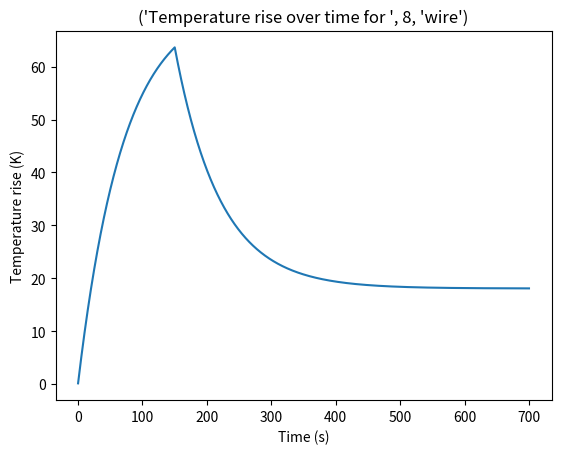

The matplotlib source for this figure:
# -*- coding: utf-8 -*-
"""
Created on Fri Sep 13 09:40:27 2019

@author: e.handford
"""
from time import sleep
import matplotlib.pyplot as plt
#The purpose of this script is to calculate the operating temperature of wire
#for use in STM-P0
#DC CURRENTS ONLY

#assumptions:
#ambient air flow at 2ms^-1
#wire surface area >> wire cross sectional area
#wire used is copper
#wire used will not be lower than 0 awg


# user input
awg                            = 8# awg of wire
voltage                        = 40.8 # voltage (V)
current                        = 120 # current (A)
cruise_current                 = 60
length                         = 1  # length (m)
time                           = 700 # time (s) - flight time total
takeoff_time                   = 150 # time(s)
# second_takeoff_time            = 15  
max_allowable_temperature_rise = 60 # max allowable temperature rise of wire (K)




# fixed parameters
density                 = 8960          # Kg/m^3 - density of copper
specific_heat_capacity  = 385           # J/Kg.K - specific heat capacity of copper
resistivity             = 1.72*10**-8   # ohm*m  - resistivity of copper

thermal_transmittance   = 40          #thermal transmittance (W)/((m^2)*(K))
#note - a value of 25 is approx a 2ms^-1 ambient air flow of dry air - worst case
#a value of 40 is what is used by RAYCHEM for internal wiring

#calculated parameters
wire_diameter               = 0           #wire diameter in mm
wire_area                   = 0           #wire area in mm^2
resistance_of_wire_per_km   = 0           #wire resistance per km
resistance_of_wire          = 0           #wire resistance in ohms
volume_of_wire              = 0           #wire volume in m^3
mass_of_wire                = 0           #wire mass in Kg
power_loss                  = 0           #power loss through in Watts
wire_circumference          = 0           #wire circumference in m
wire_surface_area           = 0           #wire surface area (m^2)
instantaneous_temp_rise     = 0           #temp rise of wire in a single instance (K)
thermal_dissapation         = 0           #heat dissapation of wire (j)
delta_t                     = 0           #temperature rise of wire (K)


takeoff_current = current



def wire_diameter_cal(awg):
    return 0.127*(92**((36-awg)/39))
        
def wire_area_cal(awg):
    return (0.127*(92**((36-awg)/39)))*(0.127*(92**((36-awg)/39)))*3.14159/4

def resistance_of_wire_per_km_cal(resistivity , wire_area ):
    return 10**9*(1.72*(10**(-8)))/wire_area

def resistance_of_wire_cal(resistivity , wire_area , length):
    return length*(10**9*(1.72*(10**(-8)))/wire_area)/1000
    
def volume_of_wire_cal(length , wire_area):
    return length*wire_area/1000000

def mass_of_wire_cal(density , volume_of_wire):
    return density*volume_of_wire

def power_loss_cal(resistance_of_wire , current):
    return current*current*resistance_of_wire
    
def wire_circumference_cal(wire_diameter):
    return wire_diameter*3.14159/1000

def wire_surface_area_cal(length , wire_circumference):
    return length*wire_circumference

def instantaneous_temp_rise_cal(time , specific_heat_capacity , mass_of_wire , power_loss):
    return power_loss*time/(specific_heat_capacity*mass_of_wire)

def thermal_dissapation_cal(wire_surface_area , thermal_transmittance , delta_t ):
    return wire_surface_area*thermal_transmittance*delta_t
    
    
wire_diameter = wire_diameter_cal(awg)
print("wire_diameter = " , wire_diameter)

wire_area = wire_area_cal(awg)
print("wire_area = " , wire_area)

resistance_of_wire_per_km = resistance_of_wire_per_km_cal(resistivity , wire_area)
print("resistance of wire per km = " , resistance_of_wire_per_km)

resistance_of_wire = resistance_of_wire_cal(resistivity , wire_area , length)
print("resistance_of_wire" , resistance_of_wire)

volume_of_wire = volume_of_wire_cal(length , wire_area)
print("volume of wire" , volume_of_wire)

mass_of_wire = mass_of_wire_cal(density, volume_of_wire)
print("mass of wire" , mass_of_wire)


power_loss = power_loss_cal(resistance_of_wire , current)
print("power loss" , power_loss)

wire_circumference = wire_circumference_cal(wire_diameter)
print("wire circumference" , wire_circumference)

wire_surface_area = wire_surface_area_cal(length , wire_circumference)
print("wire_surface_area" , wire_surface_area)

instantaneous_temp_rise = instantaneous_temp_rise_cal(time , specific_heat_capacity , mass_of_wire , power_loss)
print("un-adjusted instantaneous_temp_rise" , instantaneous_temp_rise)

thermal_dissapation = thermal_dissapation_cal(wire_surface_area , thermal_transmittance , instantaneous_temp_rise)
print("un-adjusted thermal dissapation" , thermal_dissapation)




time_step = 0.1
time_sum = 0
wire_temp = 0
i = 0
temp_list =  []
time_list = []


while i < (time-time_step):
    if i >= takeoff_time:
       current = cruise_current
   # if i >= second_takeoff_time:
   #     current = takeoff_current
        
#    if i <= 15:
#        current = 235.3
#    if 15 < i < 115:
#        current = 0
#    if 115 < i < 130:
#        current = 235.3
#    if 130 < i < 230:
#        current = 0
#    if 230< i < 245:
#        current = 235.3
#    if 245 < i < 345:
#        current = 0
#    if 345< i < 360:
#        current = 235.3
#    if 360 < i < 460:
#        current = 0
#    if 460< i < 475:
#        current = 235.3
#    if 475 < i < 575:
#        current = 0
#    if 575< i < 590:
#        current = 235.3
#    if 590< i < 690:
#        current = 0
#        
        
    power_loss = power_loss_cal(resistance_of_wire , current)
    thermal_dissapation = thermal_dissapation_cal(wire_surface_area , thermal_transmittance , wire_temp)
    power_in_wire = power_loss - thermal_dissapation
    instantaneous_temp_rise = instantaneous_temp_rise_cal(time_step , specific_heat_capacity , mass_of_wire , power_in_wire)
    wire_temp = wire_temp + instantaneous_temp_rise
    i = i + time_step
    temp_list.append(wire_temp)
    time_list.append(i)


plt.plot(time_list , temp_list)
plt.xlabel("Time (s)")
plt.ylabel("Temperature rise (K)")
title_string = 'Temperature rise over time for ' , awg , 'wire'
plt.title(title_string)

plt.rcParams["figure.figsize"] = (10,10)
plt.show()
                          


    

